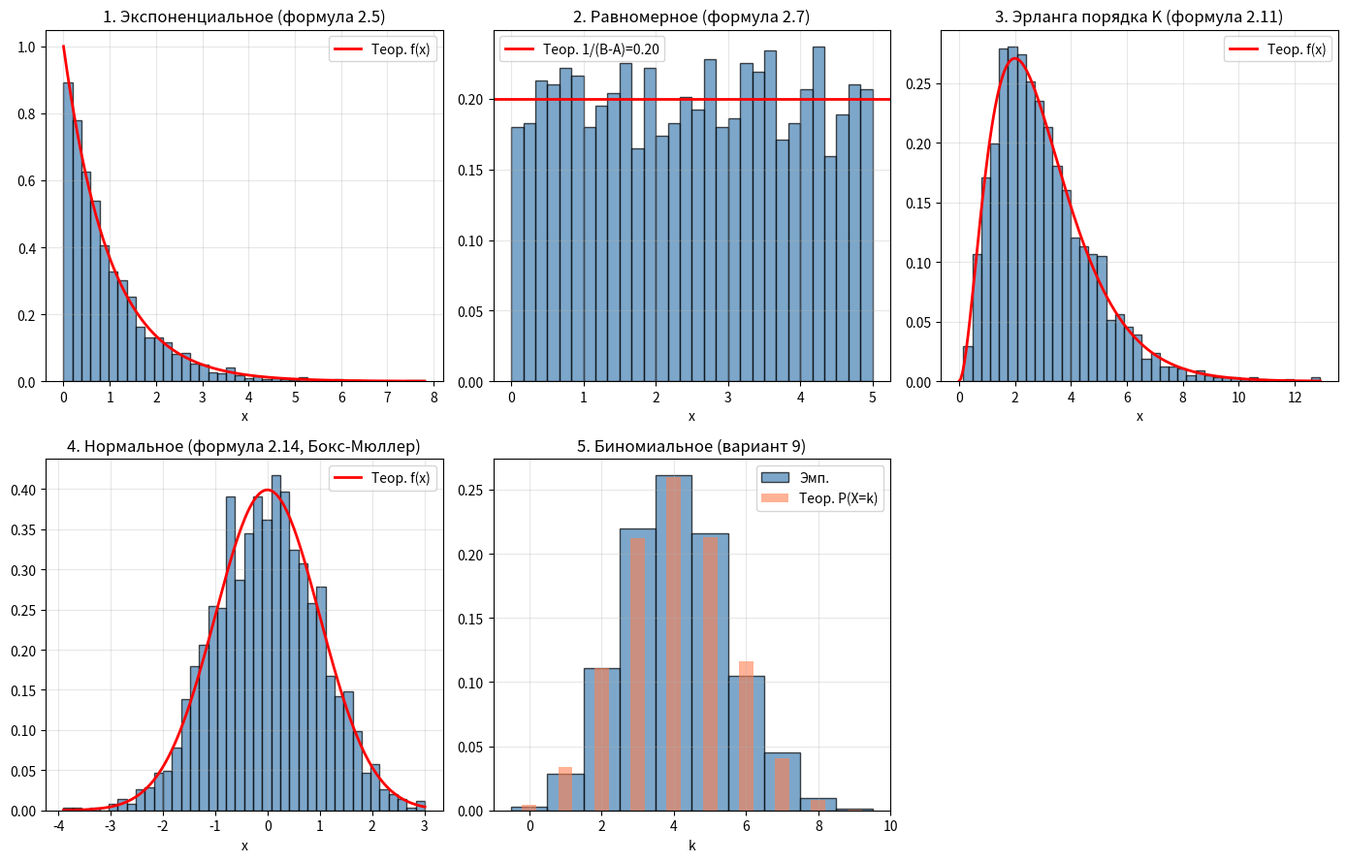

Write Python code to recreate this figure.
# -*- coding: utf-8 -*-
"""
Лабораторная работа №2 (Лр3): Моделирование непрерывной и дискретной СВ
Вариант 9: + Биномиальное распределение
Пять видов распределений на основе БСВ (базовой случайной величины).
"""
import sys
import io
try:
    sys.stdout = io.TextIOWrapper(sys.stdout.buffer, encoding='utf-8')
except (AttributeError, OSError):
    pass

import math
import random
import numpy as np

# Параметры для всех распределений
N = 2000       # объём выборки
random.seed(42)
np.random.seed(42)

# ========== 1. ЭКСПОНЕНЦИАЛЬНОЕ (формула 2.5) ==========
# x = -ln(z) / lambda; M = 1/lambda, D = 1/lambda^2
LAMBDA = 1.0

def gen_exponential():
    z = random.random()
    return -math.log(z) / LAMBDA

sample_exp = [gen_exponential() for _ in range(N)]
M_exp_theor = 1 / LAMBDA
D_exp_theor = 1 / (LAMBDA ** 2)
M_exp_emp = sum(sample_exp) / N
D_exp_emp = sum((x - M_exp_emp)**2 for x in sample_exp) / (N - 1)

# ========== 2. РАВНОМЕРНОЕ (формула 2.7) ==========
# x = A + z*(B-A); M = (A+B)/2, D = (B-A)^2/12
A, B = 0, 5

def gen_uniform():
    z = random.random()
    return A + z * (B - A)

sample_unif = [gen_uniform() for _ in range(N)]
M_unif_theor = (A + B) / 2
D_unif_theor = (B - A)**2 / 12
M_unif_emp = sum(sample_unif) / N
D_unif_emp = sum((x - M_unif_emp)**2 for x in sample_unif) / (N - 1)

# ========== 3. ЭРЛАНГА порядка K (формула 2.11) ==========
# x = -(1/lambda) * sum(ln(zi)); M = k/lambda, D = k/lambda^2
K_ERLANG = 3
LAMBDA_ERL = 1.0

def gen_erlang():
    s = 1.0
    for _ in range(K_ERLANG):
        z = random.random()
        s *= z
    return -math.log(s) / LAMBDA_ERL if s > 0 else 0

sample_erlang = [gen_erlang() for _ in range(N)]
M_erl_theor = K_ERLANG / LAMBDA_ERL
D_erl_theor = K_ERLANG / (LAMBDA_ERL ** 2)
M_erl_emp = sum(sample_erlang) / N
D_erl_emp = sum((x - M_erl_emp)**2 for x in sample_erlang) / (N - 1)

# ========== 4. НОРМАЛЬНОЕ (формула 2.14, Бокс-Мюллер) ==========
# x1 = sqrt(-2*ln(z1))*sin(2*pi*z2), x2 = sqrt(-2*ln(z1))*cos(2*pi*z2)
# M = m, D = sigma^2
M_NORM, SIGMA_NORM = 0, 1.0

def gen_normal():
    z1, z2 = random.random(), random.random()
    x_std = math.sqrt(-2 * math.log(z1)) * math.sin(2 * math.pi * z2)
    return M_NORM + SIGMA_NORM * x_std

sample_norm = [gen_normal() for _ in range(N)]
M_norm_theor = M_NORM
D_norm_theor = SIGMA_NORM ** 2
M_norm_emp = sum(sample_norm) / N
D_norm_emp = sum((x - M_norm_emp)**2 for x in sample_norm) / (N - 1)

# ========== 5. БИНОМИАЛЬНОЕ (вариант 9) ==========
n_binom, p_binom = 9, 0.45

def gen_binomial():
    count = 0
    for _ in range(n_binom):
        if random.random() < p_binom:
            count += 1
    return count

sample_binom = [gen_binomial() for _ in range(N)]
M_binom_theor = n_binom * p_binom
D_binom_theor = n_binom * p_binom * (1 - p_binom)
M_binom_emp = sum(sample_binom) / N
D_binom_emp = sum((x - M_binom_emp)**2 for x in sample_binom) / (N - 1)

# ========== ВЫВОД СРАВНЕНИЯ M и D ==========
print("=" * 70)
print("ЛАБОРАТОРНАЯ РАБОТА №2: МОДЕЛИРОВАНИЕ НЕПРЕРЫВНОЙ СЛУЧАЙНОЙ ВЕЛИЧИНЫ")
print("Вариант 9 (Биномиальное) + 4 стандартных распределения")
print("=" * 70)

results = [
    ("Экспоненциальное (lambda=1)", M_exp_theor, D_exp_theor, M_exp_emp, D_exp_emp),
    ("Равномерное [0,5]", M_unif_theor, D_unif_theor, M_unif_emp, D_unif_emp),
    ("Эрланга (K=3, lambda=1)", M_erl_theor, D_erl_theor, M_erl_emp, D_erl_emp),
    ("Нормальное (m=0, sigma=1)", M_norm_theor, D_norm_theor, M_norm_emp, D_norm_emp),
    ("Биномиальное (n=9, p=0.45)", M_binom_theor, D_binom_theor, M_binom_emp, D_binom_emp),
]
print("\nСравнение M и D (теор. vs эмп.):")
print("-" * 70)
for name, Mt, Dt, Me, De in results:
    print(f"  {name}")
    print(f"    M: теор={Mt:.4f}  эмп={Me:.4f}  |dM|={abs(Mt-Me):.4f}")
    print(f"    D: теор={Dt:.4f}  эмп={De:.4f}  |dD|={abs(Dt-De):.4f}")
    print()

# ========== 5 ГРАФИКОВ (гистограммы) ==========
try:
    import matplotlib
    matplotlib.use('Agg')
    import matplotlib.pyplot as plt

    fig, axes = plt.subplots(2, 3, figsize=(14, 9))
    axes = axes.flatten()

    # 1. Экспоненциальное
    ax = axes[0]
    ax.hist(sample_exp, bins=40, density=True, alpha=0.7, color='steelblue', edgecolor='black')
    x_plot = np.linspace(0, max(sample_exp), 200)
    ax.plot(x_plot, LAMBDA * np.exp(-LAMBDA * x_plot), 'r-', lw=2, label='Теор. f(x)')
    ax.set_title('1. Экспоненциальное (формула 2.5)')
    ax.set_xlabel('x')
    ax.legend()
    ax.grid(alpha=0.3)

    # 2. Равномерное
    ax = axes[1]
    ax.hist(sample_unif, bins=30, density=True, alpha=0.7, color='steelblue', edgecolor='black')
    ax.axhline(1/(B-A), color='r', linestyle='-', lw=2, label=f'Теор. 1/(B-A)={1/(B-A):.2f}')
    ax.set_title('2. Равномерное (формула 2.7)')
    ax.set_xlabel('x')
    ax.legend()
    ax.grid(alpha=0.3)

    # 3. Эрланга
    ax = axes[2]
    ax.hist(sample_erlang, bins=40, density=True, alpha=0.7, color='steelblue', edgecolor='black')
    # Теоретическая плотность Эрланга
    from scipy import stats as sps
    x_erl = np.linspace(0, max(sample_erlang), 200)
    ax.plot(x_erl, sps.erlang.pdf(x_erl, K_ERLANG, scale=1/LAMBDA_ERL), 'r-', lw=2, label='Теор. f(x)')
    ax.set_title('3. Эрланга порядка K (формула 2.11)')
    ax.set_xlabel('x')
    ax.legend()
    ax.grid(alpha=0.3)

    # 4. Нормальное
    ax = axes[3]
    ax.hist(sample_norm, bins=40, density=True, alpha=0.7, color='steelblue', edgecolor='black')
    x_norm = np.linspace(min(sample_norm), max(sample_norm), 200)
    ax.plot(x_norm, (1/(SIGMA_NORM*np.sqrt(2*np.pi)))*np.exp(-0.5*((x_norm-M_NORM)/SIGMA_NORM)**2), 'r-', lw=2, label='Теор. f(x)')
    ax.set_title('4. Нормальное (формула 2.14, Бокс-Мюллер)')
    ax.set_xlabel('x')
    ax.legend()
    ax.grid(alpha=0.3)

    # 5. Биномиальное (вариант 9)
    ax = axes[4]
    bins_binom = np.arange(-0.5, n_binom + 1.5, 1)
    ax.hist(sample_binom, bins=bins_binom, density=True, alpha=0.7, color='steelblue', edgecolor='black', label='Эмп.')
    k_vals = list(range(n_binom + 1))
    p_theor = [math.comb(n_binom, k) * (p_binom**k) * ((1-p_binom)**(n_binom-k)) for k in k_vals]
    ax.bar(k_vals, p_theor, width=0.4, alpha=0.6, color='coral', label='Теор. P(X=k)')
    ax.set_title('5. Биномиальное (вариант 9)')
    ax.set_xlabel('k')
    ax.legend()
    ax.grid(alpha=0.3)

    # Убираем 6-й пустой subplot
    fig.delaxes(axes[5])

    plt.tight_layout()
    plt.savefig('lab3_variant9_5graphs.png', dpi=150, bbox_inches='tight')
    plt.close()
    print("Графики сохранены в lab3_variant9_5graphs.png")
except ImportError as e:
    # Без scipy - строим Эрланг без теоретической кривой
    import matplotlib
    matplotlib.use('Agg')
    import matplotlib.pyplot as plt

    fig, axes = plt.subplots(2, 3, figsize=(14, 9))
    axes = axes.flatten()

    ax = axes[0]
    ax.hist(sample_exp, bins=40, density=True, alpha=0.7, color='steelblue', edgecolor='black')
    x_plot = np.linspace(0, max(sample_exp), 200)
    ax.plot(x_plot, LAMBDA * np.exp(-LAMBDA * x_plot), 'r-', lw=2, label='Теор. f(x)')
    ax.set_title('1. Экспоненциальное (формула 2.5)')
    ax.set_xlabel('x')
    ax.legend()
    ax.grid(alpha=0.3)

    ax = axes[1]
    ax.hist(sample_unif, bins=30, density=True, alpha=0.7, color='steelblue', edgecolor='black')
    ax.axhline(1/(B-A), color='r', linestyle='-', lw=2, label=f'Теор. 1/(B-A)={1/(B-A):.2f}')
    ax.set_title('2. Равномерное (формула 2.7)')
    ax.set_xlabel('x')
    ax.legend()
    ax.grid(alpha=0.3)

    ax = axes[2]
    ax.hist(sample_erlang, bins=40, density=True, alpha=0.7, color='steelblue', edgecolor='black')
    ax.set_title('3. Эрланга порядка K (формула 2.11)')
    ax.set_xlabel('x')
    ax.grid(alpha=0.3)

    ax = axes[3]
    ax.hist(sample_norm, bins=40, density=True, alpha=0.7, color='steelblue', edgecolor='black')
    x_norm = np.linspace(min(sample_norm), max(sample_norm), 200)
    ax.plot(x_norm, (1/(SIGMA_NORM*np.sqrt(2*np.pi)))*np.exp(-0.5*((x_norm-M_NORM)/SIGMA_NORM)**2), 'r-', lw=2, label='Теор. f(x)')
    ax.set_title('4. Нормальное (формула 2.14)')
    ax.set_xlabel('x')
    ax.legend()
    ax.grid(alpha=0.3)

    ax = axes[4]
    bins_binom = np.arange(-0.5, n_binom + 1.5, 1)
    ax.hist(sample_binom, bins=bins_binom, density=True, alpha=0.7, color='steelblue', edgecolor='black', label='Эмп.')
    k_vals = list(range(n_binom + 1))
    p_theor = [math.comb(n_binom, k) * (p_binom**k) * ((1-p_binom)**(n_binom-k)) for k in k_vals]
    ax.bar(k_vals, p_theor, width=0.4, alpha=0.6, color='coral', label='Теор. P(X=k)')
    ax.set_title('5. Биномиальное (вариант 9)')
    ax.set_xlabel('k')
    ax.legend()
    ax.grid(alpha=0.3)

    fig.delaxes(axes[5])
    plt.tight_layout()
    plt.savefig('lab3_variant9_5graphs.png', dpi=150, bbox_inches='tight')
    plt.close()
    print("Графики сохранены в lab3_variant9_5graphs.png (без scipy)")

print("\n" + "=" * 70)
